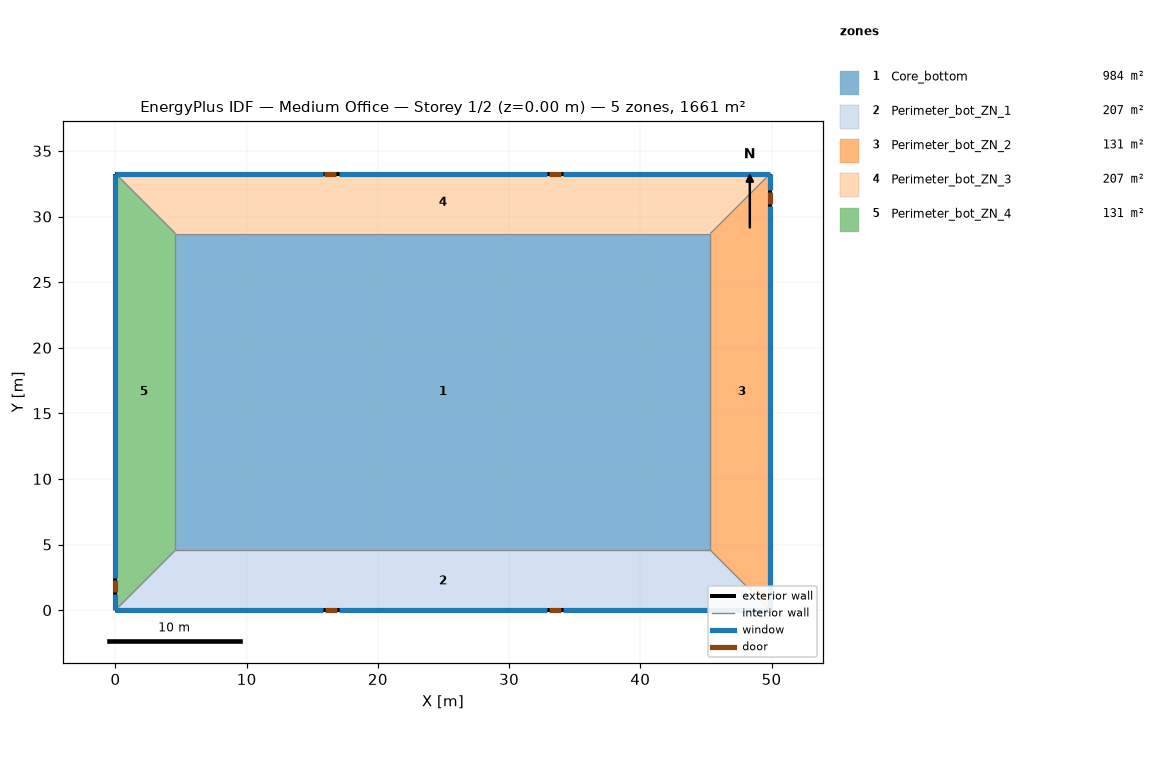
=== STOREY PLAN SPEC (per zone: floor XY polygon, exterior-wall plan segments, windows/doors) ===
zone 1: Core_bottom  (983.5 m²)
  floor: (45.34, 28.70) (45.34, 4.57) (4.57, 4.57) (4.57, 28.70)
  interior walls: 4
zone 2: Perimeter_bot_ZN_1  (207.3 m²)
  floor: (0.00, 0.00) (4.57, 4.57) (45.34, 4.57) (49.91, 0.00)
  exterior wall: (0.00, 0.00) – (49.91, 0.00)  [49.9 m]
    window: (0.00, 0.00) – (15.82, 0.00)  [21.8 m²]
    window: (17.04, 0.00) – (32.87, 0.00)  [21.8 m²]
    window: (34.09, 0.00) – (49.91, 0.00)  [21.8 m²]
    door: (15.98, 0.00) – (16.90, 0.00)  [2.0 m²]
    door: (33.01, 0.00) – (33.93, 0.00)  [2.0 m²]
  interior walls: 1
zone 3: Perimeter_bot_ZN_2  (131.3 m²)
  floor: (49.91, 0.00) (45.34, 4.57) (45.34, 28.70) (49.91, 33.27)
  exterior wall: (49.91, 0.00) – (49.91, 33.27)  [33.3 m]
    window: (49.91, 0.00) – (49.91, 30.84)  [41.9 m²]
    window: (49.91, 32.05) – (49.91, 33.27)  [1.7 m²]
    door: (49.91, 30.99) – (49.91, 31.90)  [2.0 m²]
  interior walls: 1
zone 4: Perimeter_bot_ZN_3  (207.3 m²)
  floor: (49.91, 33.27) (45.34, 28.70) (4.57, 28.70) (0.00, 33.27)
  exterior wall: (49.91, 33.27) – (0.00, 33.27)  [49.9 m]
    window: (49.91, 33.27) – (34.09, 33.27)  [21.8 m²]
    window: (32.87, 33.27) – (17.04, 33.27)  [21.8 m²]
    window: (15.82, 33.27) – (0.00, 33.27)  [21.8 m²]
    door: (33.94, 33.27) – (33.03, 33.27)  [2.0 m²]
    door: (16.84, 33.27) – (15.93, 33.27)  [2.0 m²]
  interior walls: 1
zone 5: Perimeter_bot_ZN_4  (131.3 m²)
  floor: (0.00, 33.27) (4.57, 28.70) (4.57, 4.57) (0.00, 0.00)
  exterior wall: (0.00, 33.27) – (0.00, 0.00)  [33.3 m]
    window: (0.00, 33.27) – (0.00, 2.44)  [41.9 m²]
    window: (0.00, 1.22) – (0.00, 0.00)  [1.7 m²]
    door: (0.00, 2.28) – (0.00, 1.37)  [2.0 m²]
  interior walls: 1

=== DERIVED (storey summary) ===
Building: Medium Office
Storey: 1 of 2  (floor level z = 0.00 m)
Storey gross floor area: 1660.7 m²
Zones on this storey: 5
  - Core_bottom: floor 983.5 m²
  - Perimeter_bot_ZN_1: floor 207.3 m²; exterior wall 49.9 m (136.9 m²); 3 window(s) 65.3 m²; WWR 47.7%; 2 door(s)
  - Perimeter_bot_ZN_2: floor 131.3 m²; exterior wall 33.3 m (91.3 m²); 2 window(s) 43.5 m²; WWR 47.7%; 1 door(s)
  - Perimeter_bot_ZN_3: floor 207.3 m²; exterior wall 49.9 m (136.9 m²); 3 window(s) 65.3 m²; WWR 47.7%; 2 door(s)
  - Perimeter_bot_ZN_4: floor 131.3 m²; exterior wall 33.3 m (91.3 m²); 2 window(s) 43.5 m²; WWR 47.7%; 1 door(s)
Zone adjacency: (none detected)